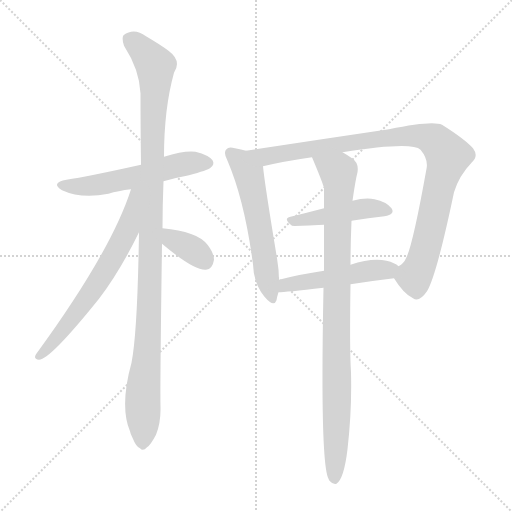
t = 0.00 s
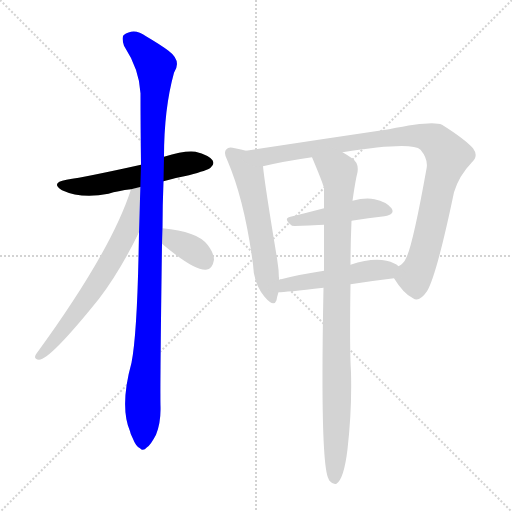
t = 1.45 s
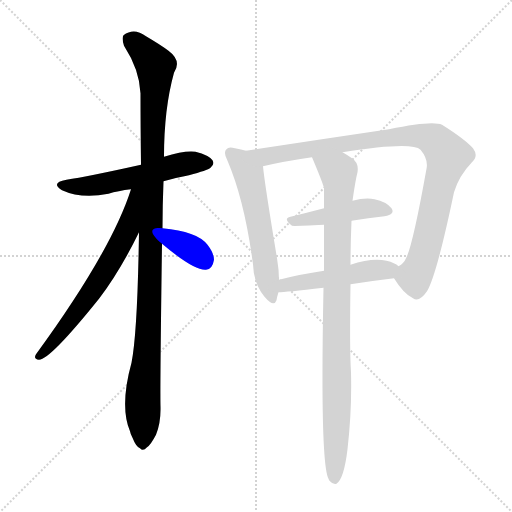
t = 2.91 s
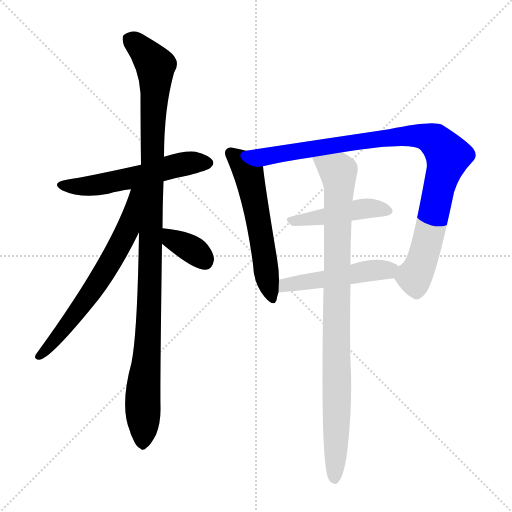
t = 4.36 s
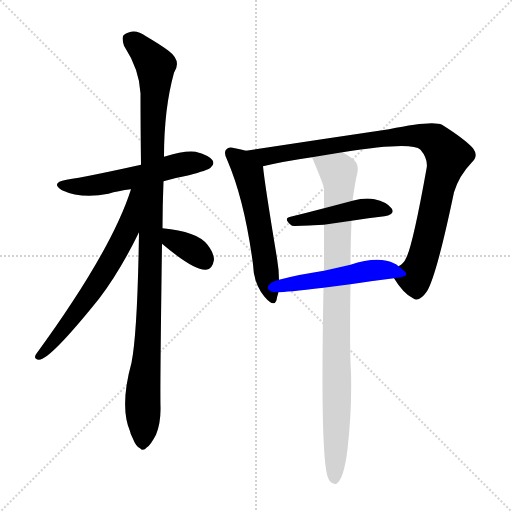
t = 5.82 s
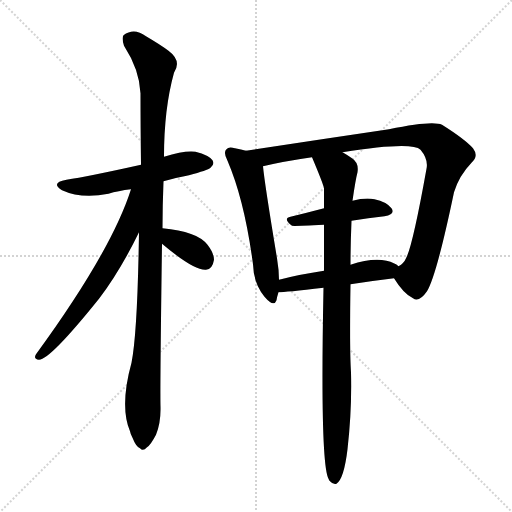
t = 7.27 s

The animated SVG that drew these frames (rendered in a browser with its animation timeline set to each time). Animation: 9 CSS @keyframes rules; one cycle of 7.27 s.

<svg version="1.1" viewBox="0 0 1024 1024" xmlns="http://www.w3.org/2000/svg">
  <g stroke="lightgray" stroke-dasharray="1,1" stroke-width="1" transform="scale(4, 4)">
    <line x1="0" y1="0" x2="256" y2="256"></line>
    <line x1="256" y1="0" x2="0" y2="256"></line>
    <line x1="128" y1="0" x2="128" y2="256"></line>
    <line x1="0" y1="128" x2="256" y2="128"></line>
  </g>
<g transform="scale(1, -1) translate(0, -900)">
   <style type="text/css">
    @keyframes keyframes0 {
      from {
       stroke: blue;
       stroke-dashoffset: 550;
       stroke-width: 128;
       }
       64% {
       animation-timing-function: step-end;
       stroke: blue;
       stroke-dashoffset: 0;
       stroke-width: 128;
       }
       to {
       stroke: black;
       stroke-width: 1024;
       }
       }
       #make-me-a-hanzi-animation-0 {
         animation: keyframes0 0.697591s both;
         animation-delay: 0.000000s;
         animation-timing-function: linear;
       }
    @keyframes keyframes1 {
      from {
       stroke: blue;
       stroke-dashoffset: 1083;
       stroke-width: 128;
       }
       78% {
       animation-timing-function: step-end;
       stroke: blue;
       stroke-dashoffset: 0;
       stroke-width: 128;
       }
       to {
       stroke: black;
       stroke-width: 1024;
       }
       }
       #make-me-a-hanzi-animation-1 {
         animation: keyframes1 1.131348s both;
         animation-delay: 0.697591s;
         animation-timing-function: linear;
       }
    @keyframes keyframes2 {
      from {
       stroke: blue;
       stroke-dashoffset: 649;
       stroke-width: 128;
       }
       68% {
       animation-timing-function: step-end;
       stroke: blue;
       stroke-dashoffset: 0;
       stroke-width: 128;
       }
       to {
       stroke: black;
       stroke-width: 1024;
       }
       }
       #make-me-a-hanzi-animation-2 {
         animation: keyframes2 0.778158s both;
         animation-delay: 1.828939s;
         animation-timing-function: linear;
       }
    @keyframes keyframes3 {
      from {
       stroke: blue;
       stroke-dashoffset: 352;
       stroke-width: 128;
       }
       53% {
       animation-timing-function: step-end;
       stroke: blue;
       stroke-dashoffset: 0;
       stroke-width: 128;
       }
       to {
       stroke: black;
       stroke-width: 1024;
       }
       }
       #make-me-a-hanzi-animation-3 {
         animation: keyframes3 0.536458s both;
         animation-delay: 2.607096s;
         animation-timing-function: linear;
       }
    @keyframes keyframes4 {
      from {
       stroke: blue;
       stroke-dashoffset: 563;
       stroke-width: 128;
       }
       65% {
       animation-timing-function: step-end;
       stroke: blue;
       stroke-dashoffset: 0;
       stroke-width: 128;
       }
       to {
       stroke: black;
       stroke-width: 1024;
       }
       }
       #make-me-a-hanzi-animation-4 {
         animation: keyframes4 0.708171s both;
         animation-delay: 3.143555s;
         animation-timing-function: linear;
       }
    @keyframes keyframes5 {
      from {
       stroke: blue;
       stroke-dashoffset: 948;
       stroke-width: 128;
       }
       76% {
       animation-timing-function: step-end;
       stroke: blue;
       stroke-dashoffset: 0;
       stroke-width: 128;
       }
       to {
       stroke: black;
       stroke-width: 1024;
       }
       }
       #make-me-a-hanzi-animation-5 {
         animation: keyframes5 1.021484s both;
         animation-delay: 3.851725s;
         animation-timing-function: linear;
       }
    @keyframes keyframes6 {
      from {
       stroke: blue;
       stroke-dashoffset: 450;
       stroke-width: 128;
       }
       59% {
       animation-timing-function: step-end;
       stroke: blue;
       stroke-dashoffset: 0;
       stroke-width: 128;
       }
       to {
       stroke: black;
       stroke-width: 1024;
       }
       }
       #make-me-a-hanzi-animation-6 {
         animation: keyframes6 0.616211s both;
         animation-delay: 4.873210s;
         animation-timing-function: linear;
       }
    @keyframes keyframes7 {
      from {
       stroke: blue;
       stroke-dashoffset: 490;
       stroke-width: 128;
       }
       61% {
       animation-timing-function: step-end;
       stroke: blue;
       stroke-dashoffset: 0;
       stroke-width: 128;
       }
       to {
       stroke: black;
       stroke-width: 1024;
       }
       }
       #make-me-a-hanzi-animation-7 {
         animation: keyframes7 0.648763s both;
         animation-delay: 5.489421s;
         animation-timing-function: linear;
       }
    @keyframes keyframes8 {
      from {
       stroke: blue;
       stroke-dashoffset: 919;
       stroke-width: 128;
       }
       75% {
       animation-timing-function: step-end;
       stroke: blue;
       stroke-dashoffset: 0;
       stroke-width: 128;
       }
       to {
       stroke: black;
       stroke-width: 1024;
       }
       }
       #make-me-a-hanzi-animation-8 {
         animation: keyframes8 0.997884s both;
         animation-delay: 6.138184s;
         animation-timing-function: linear;
       }
</style>
<path d="M 327.0 537.5 Q 351.0 544.5 378.0 549.5 Q 415.0 559.5 421.0 564.5 Q 430.0 571.5 425.0 579.5 Q 418.0 589.5 391.0 596.5 Q 369.0 599.5 328.0 586.5 L 282.0 570.5 Q 174.0 546.5 133.0 540.5 Q 100.0 534.5 124.0 519.5 Q 163.0 501.5 217.0 512.5 Q 236.0 518.5 262.0 521.5 L 327.0 537.5 Z" fill="lightgray"></path> 
<path d="M 325.0 443.5 Q 325.0 488.5 327.0 537.5 L 328.0 586.5 Q 328.0 682.5 348.0 754.5 Q 364.0 778.5 337.0 798.5 Q 321.0 810.5 292.0 827.5 Q 268.0 845.5 247.0 829.5 Q 243.0 823.5 248.0 808.5 Q 279.0 760.5 281.0 713.5 Q 281.0 646.5 282.0 570.5 L 278.0 435.5 Q 275.0 234.5 263.0 174.5 Q 239.0 87.5 260.0 37.5 Q 261.0 31.5 265.0 24.5 Q 272.0 6.5 280.0 3.5 Q 286.0 -3.5 294.0 5.5 Q 301.0 9.5 312.0 30.5 Q 322.0 55.5 321.0 87.5 Q 320.0 127.5 324.0 412.5 L 325.0 443.5 Z" fill="lightgray"></path> 
<path d="M 262.0 521.5 Q 223.0 398.5 72.0 191.5 Q 66.0 181.5 78.0 180.5 Q 100.0 180.5 198.0 302.5 Q 240.0 357.5 278.0 435.5 C 334.0 549.5 271.0 549.5 262.0 521.5 Z" fill="lightgray"></path> 
<path d="M 324.0 412.5 Q 388.0 358.5 412.0 360.5 Q 425.0 361.5 428.0 380.5 Q 428.0 393.5 415.0 410.5 Q 394.0 437.5 325.0 443.5 C 295.0 446.5 301.0 431.5 324.0 412.5 Z" fill="lightgray"></path> 
<path d="M 492.0 598.5 Q 483.0 601.5 470.0 603.5 Q 457.0 607.5 453.0 601.5 Q 446.0 595.5 455.0 578.5 Q 489.0 499.5 506.0 371.5 Q 507.0 332.5 529.0 306.5 Q 548.0 284.5 553.0 299.5 Q 554.0 306.5 557.0 315.5 L 558.0 340.5 Q 558.0 359.5 554.0 383.5 Q 529.0 534.5 526.0 567.5 C 524.0 589.5 521.0 590.5 492.0 598.5 Z" fill="lightgray"></path> 
<path d="M 788.0 343.5 Q 807.0 312.5 826.0 303.5 Q 838.0 294.5 854.0 317.5 Q 873.0 348.5 908.0 515.5 Q 918.0 548.5 943.0 574.5 Q 958.0 587.5 946.0 603.5 Q 930.0 621.5 884.0 650.5 Q 865.0 659.5 778.0 641.5 Q 636.0 620.5 492.0 598.5 C 462.0 593.5 497.0 560.5 526.0 567.5 Q 568.0 577.5 624.0 585.5 L 685.0 595.5 Q 824.0 617.5 841.0 600.5 Q 857.0 581.5 853.0 562.5 Q 825.0 406.5 812.0 383.5 Q 808.0 373.5 797.0 367.5 C 782.0 351.5 782.0 351.5 788.0 343.5 Z" fill="lightgray"></path> 
<path d="M 703.0 458.5 Q 737.0 464.5 769.0 467.5 Q 791.0 471.5 783.0 483.5 Q 773.0 496.5 749.0 501.5 Q 731.0 505.5 705.0 498.5 L 648.0 483.5 Q 614.0 474.5 581.0 466.5 Q 565.0 463.5 584.0 448.5 Q 587.0 447.5 648.0 450.5 L 703.0 458.5 Z" fill="lightgray"></path> 
<path d="M 557.0 315.5 Q 570.0 315.5 647.0 324.5 L 701.0 331.5 Q 746.0 338.5 788.0 343.5 C 818.0 347.5 821.0 349.5 797.0 367.5 Q 790.0 374.5 773.0 378.5 Q 743.0 384.5 701.0 370.5 L 648.0 358.5 Q 600.0 351.5 558.0 340.5 C 529.0 333.5 527.0 314.5 557.0 315.5 Z" fill="lightgray"></path> 
<path d="M 647.0 324.5 Q 640.0 -26.5 657.0 -57.5 Q 658.0 -60.5 660.0 -62.5 Q 666.0 -69.5 673.0 -67.5 Q 688.0 -57.5 695.0 1.5 Q 704.0 79.5 702.0 155.5 Q 699.0 200.5 701.0 331.5 L 701.0 370.5 Q 701.0 410.5 703.0 458.5 L 705.0 498.5 Q 711.0 540.5 715.0 555.5 Q 718.0 574.5 704.0 583.5 Q 694.0 590.5 685.0 595.5 C 660.0 611.5 612.0 613.5 624.0 585.5 Q 646.0 533.5 648.0 523.5 Q 648.0 504.5 648.0 483.5 L 648.0 450.5 Q 648.0 408.5 648.0 358.5 L 647.0 324.5 Z" fill="lightgray"></path> 
      <clipPath id="make-me-a-hanzi-clip-0">
      <path d="M 327.0 537.5 Q 351.0 544.5 378.0 549.5 Q 415.0 559.5 421.0 564.5 Q 430.0 571.5 425.0 579.5 Q 418.0 589.5 391.0 596.5 Q 369.0 599.5 328.0 586.5 L 282.0 570.5 Q 174.0 546.5 133.0 540.5 Q 100.0 534.5 124.0 519.5 Q 163.0 501.5 217.0 512.5 Q 236.0 518.5 262.0 521.5 L 327.0 537.5 Z" fill="lightgray"></path>
      </clipPath>
      <path clip-path="url(#make-me-a-hanzi-clip-0)" d="M 126.0 531.5 L 148.0 526.5 L 203.0 531.5 L 360.0 571.5 L 414.0 574.5 " fill="none" id="make-me-a-hanzi-animation-0" stroke-dasharray="422 844" stroke-linecap="round"></path>

      <clipPath id="make-me-a-hanzi-clip-1">
      <path d="M 325.0 443.5 Q 325.0 488.5 327.0 537.5 L 328.0 586.5 Q 328.0 682.5 348.0 754.5 Q 364.0 778.5 337.0 798.5 Q 321.0 810.5 292.0 827.5 Q 268.0 845.5 247.0 829.5 Q 243.0 823.5 248.0 808.5 Q 279.0 760.5 281.0 713.5 Q 281.0 646.5 282.0 570.5 L 278.0 435.5 Q 275.0 234.5 263.0 174.5 Q 239.0 87.5 260.0 37.5 Q 261.0 31.5 265.0 24.5 Q 272.0 6.5 280.0 3.5 Q 286.0 -3.5 294.0 5.5 Q 301.0 9.5 312.0 30.5 Q 322.0 55.5 321.0 87.5 Q 320.0 127.5 324.0 412.5 L 325.0 443.5 Z" fill="lightgray"></path>
      </clipPath>
      <path clip-path="url(#make-me-a-hanzi-clip-1)" d="M 259.0 822.5 L 311.0 768.5 L 299.0 280.5 L 286.0 124.5 L 285.0 17.5 " fill="none" id="make-me-a-hanzi-animation-1" stroke-dasharray="955 1910" stroke-linecap="round"></path>

      <clipPath id="make-me-a-hanzi-clip-2">
      <path d="M 262.0 521.5 Q 223.0 398.5 72.0 191.5 Q 66.0 181.5 78.0 180.5 Q 100.0 180.5 198.0 302.5 Q 240.0 357.5 278.0 435.5 C 334.0 549.5 271.0 549.5 262.0 521.5 Z" fill="lightgray"></path>
      </clipPath>
      <path clip-path="url(#make-me-a-hanzi-clip-2)" d="M 278.0 518.5 L 269.0 512.5 L 254.0 437.5 L 209.0 355.5 L 133.0 246.5 L 79.0 188.5 " fill="none" id="make-me-a-hanzi-animation-2" stroke-dasharray="521 1042" stroke-linecap="round"></path>

      <clipPath id="make-me-a-hanzi-clip-3">
      <path d="M 324.0 412.5 Q 388.0 358.5 412.0 360.5 Q 425.0 361.5 428.0 380.5 Q 428.0 393.5 415.0 410.5 Q 394.0 437.5 325.0 443.5 C 295.0 446.5 301.0 431.5 324.0 412.5 Z" fill="lightgray"></path>
      </clipPath>
      <path clip-path="url(#make-me-a-hanzi-clip-3)" d="M 335.0 435.5 L 344.0 419.5 L 386.0 400.5 L 409.0 378.5 " fill="none" id="make-me-a-hanzi-animation-3" stroke-dasharray="224 448" stroke-linecap="round"></path>

      <clipPath id="make-me-a-hanzi-clip-4">
      <path d="M 492.0 598.5 Q 483.0 601.5 470.0 603.5 Q 457.0 607.5 453.0 601.5 Q 446.0 595.5 455.0 578.5 Q 489.0 499.5 506.0 371.5 Q 507.0 332.5 529.0 306.5 Q 548.0 284.5 553.0 299.5 Q 554.0 306.5 557.0 315.5 L 558.0 340.5 Q 558.0 359.5 554.0 383.5 Q 529.0 534.5 526.0 567.5 C 524.0 589.5 521.0 590.5 492.0 598.5 Z" fill="lightgray"></path>
      </clipPath>
      <path clip-path="url(#make-me-a-hanzi-clip-4)" d="M 461.0 593.5 L 482.0 576.5 L 497.0 552.5 L 543.0 305.5 " fill="none" id="make-me-a-hanzi-animation-4" stroke-dasharray="435 870" stroke-linecap="round"></path>

      <clipPath id="make-me-a-hanzi-clip-5">
      <path d="M 788.0 343.5 Q 807.0 312.5 826.0 303.5 Q 838.0 294.5 854.0 317.5 Q 873.0 348.5 908.0 515.5 Q 918.0 548.5 943.0 574.5 Q 958.0 587.5 946.0 603.5 Q 930.0 621.5 884.0 650.5 Q 865.0 659.5 778.0 641.5 Q 636.0 620.5 492.0 598.5 C 462.0 593.5 497.0 560.5 526.0 567.5 Q 568.0 577.5 624.0 585.5 L 685.0 595.5 Q 824.0 617.5 841.0 600.5 Q 857.0 581.5 853.0 562.5 Q 825.0 406.5 812.0 383.5 Q 808.0 373.5 797.0 367.5 C 782.0 351.5 782.0 351.5 788.0 343.5 Z" fill="lightgray"></path>
      </clipPath>
      <path clip-path="url(#make-me-a-hanzi-clip-5)" d="M 500.0 596.5 L 541.0 587.5 L 793.0 627.5 L 834.0 629.5 L 871.0 618.5 L 896.0 588.5 L 857.0 423.5 L 829.0 346.5 L 804.0 344.5 " fill="none" id="make-me-a-hanzi-animation-5" stroke-dasharray="820 1640" stroke-linecap="round"></path>

      <clipPath id="make-me-a-hanzi-clip-6">
      <path d="M 703.0 458.5 Q 737.0 464.5 769.0 467.5 Q 791.0 471.5 783.0 483.5 Q 773.0 496.5 749.0 501.5 Q 731.0 505.5 705.0 498.5 L 648.0 483.5 Q 614.0 474.5 581.0 466.5 Q 565.0 463.5 584.0 448.5 Q 587.0 447.5 648.0 450.5 L 703.0 458.5 Z" fill="lightgray"></path>
      </clipPath>
      <path clip-path="url(#make-me-a-hanzi-clip-6)" d="M 582.0 457.5 L 636.0 462.5 L 730.0 483.5 L 773.0 477.5 " fill="none" id="make-me-a-hanzi-animation-6" stroke-dasharray="322 644" stroke-linecap="round"></path>

      <clipPath id="make-me-a-hanzi-clip-7">
      <path d="M 557.0 315.5 Q 570.0 315.5 647.0 324.5 L 701.0 331.5 Q 746.0 338.5 788.0 343.5 C 818.0 347.5 821.0 349.5 797.0 367.5 Q 790.0 374.5 773.0 378.5 Q 743.0 384.5 701.0 370.5 L 648.0 358.5 Q 600.0 351.5 558.0 340.5 C 529.0 333.5 527.0 314.5 557.0 315.5 Z" fill="lightgray"></path>
      </clipPath>
      <path clip-path="url(#make-me-a-hanzi-clip-7)" d="M 560.0 321.5 L 571.0 330.5 L 788.0 364.5 " fill="none" id="make-me-a-hanzi-animation-7" stroke-dasharray="362 724" stroke-linecap="round"></path>

      <clipPath id="make-me-a-hanzi-clip-8">
      <path d="M 647.0 324.5 Q 640.0 -26.5 657.0 -57.5 Q 658.0 -60.5 660.0 -62.5 Q 666.0 -69.5 673.0 -67.5 Q 688.0 -57.5 695.0 1.5 Q 704.0 79.5 702.0 155.5 Q 699.0 200.5 701.0 331.5 L 701.0 370.5 Q 701.0 410.5 703.0 458.5 L 705.0 498.5 Q 711.0 540.5 715.0 555.5 Q 718.0 574.5 704.0 583.5 Q 694.0 590.5 685.0 595.5 C 660.0 611.5 612.0 613.5 624.0 585.5 Q 646.0 533.5 648.0 523.5 Q 648.0 504.5 648.0 483.5 L 648.0 450.5 Q 648.0 408.5 648.0 358.5 L 647.0 324.5 Z" fill="lightgray"></path>
      </clipPath>
      <path clip-path="url(#make-me-a-hanzi-clip-8)" d="M 633.0 578.5 L 676.0 555.5 L 679.0 530.5 L 669.0 -58.5 " fill="none" id="make-me-a-hanzi-animation-8" stroke-dasharray="791 1582" stroke-linecap="round"></path>

</g>
</svg>
